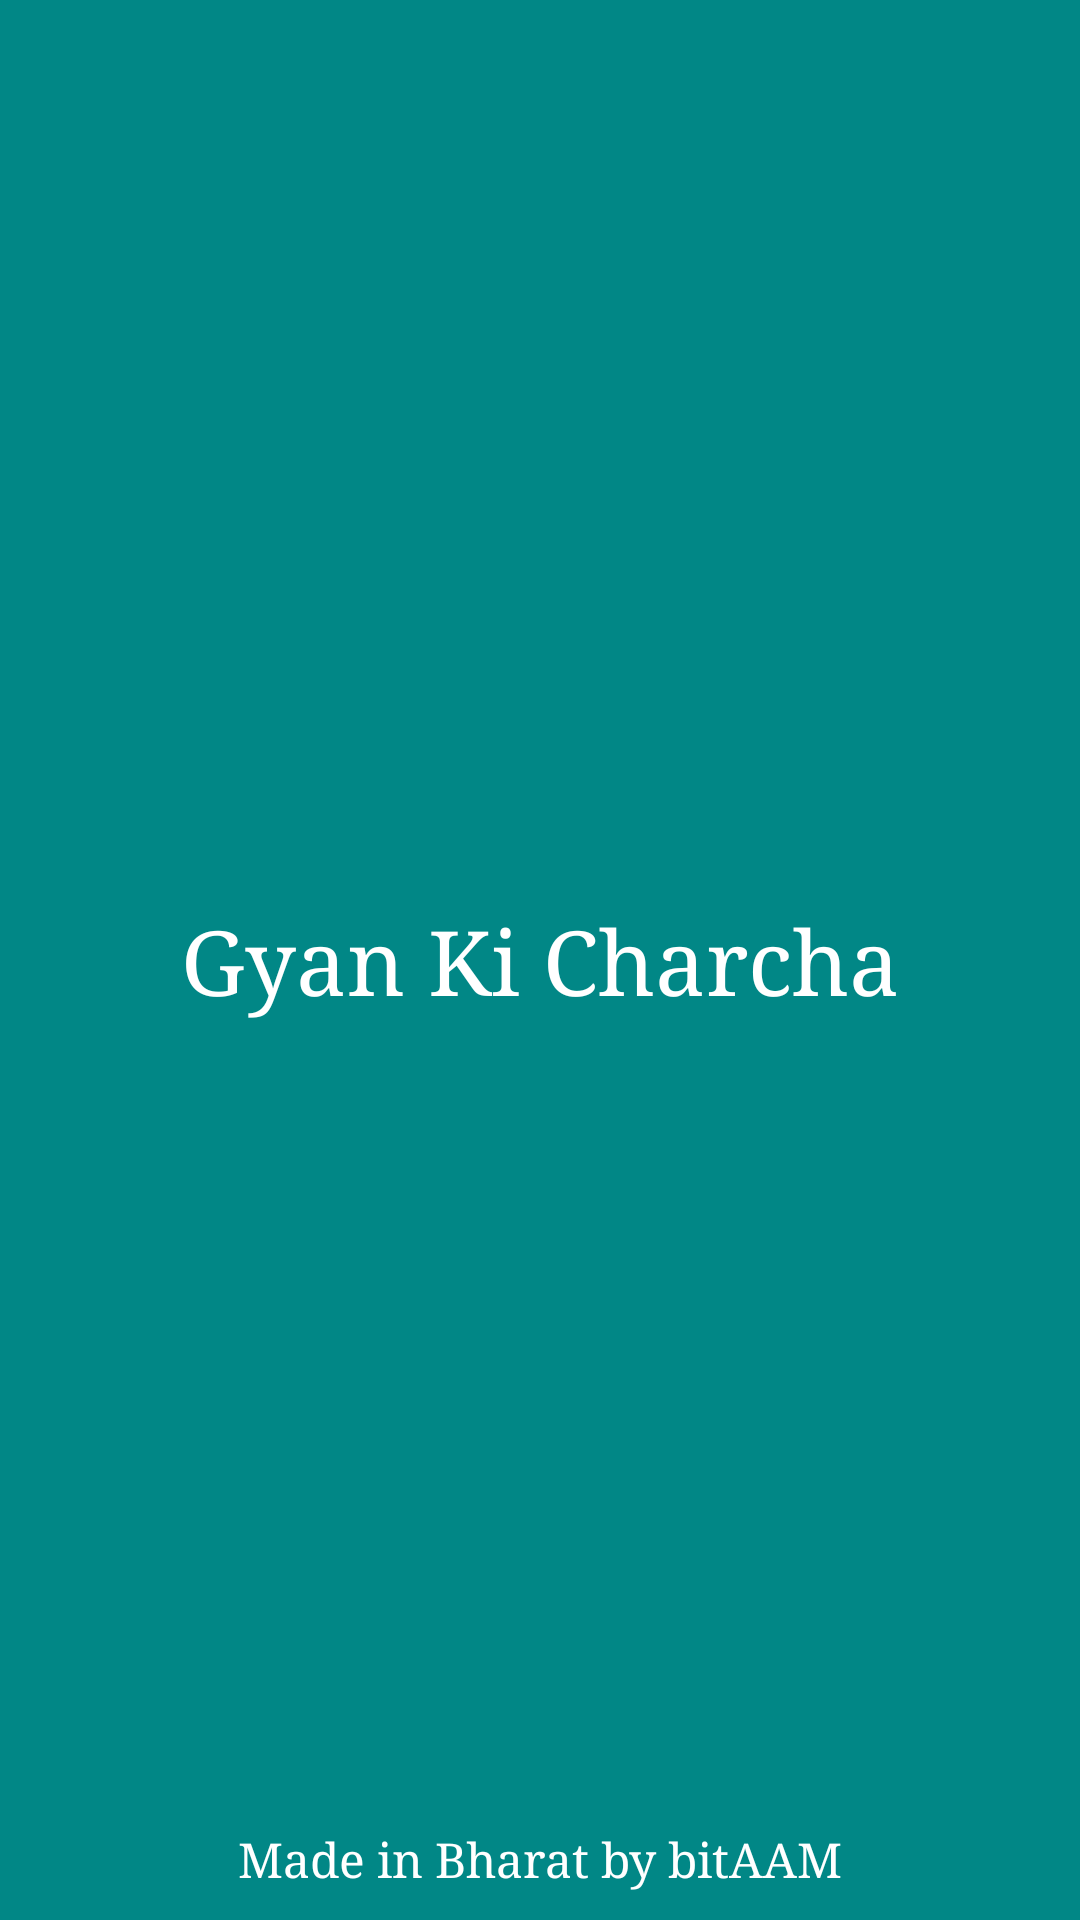

This screen was rendered from an Android layout file. Write that file and the resources it references.
<!-- AndroidManifest.xml: application theme Theme.GyanKiCharcha -->
<!-- res/layout/activity_flash.xml -->
<?xml version="1.0" encoding="utf-8"?>
<RelativeLayout
    xmlns:android="http://schemas.android.com/apk/res/android"
    xmlns:app="http://schemas.android.com/apk/res-auto"
    xmlns:tools="http://schemas.android.com/tools"
    android:layout_width="match_parent"
    android:background="?attr/colorPrimaryVariant"
    android:layout_height="match_parent"
    tools:context=".FlashActivity">

    <TextView
        android:text="Gyan Ki Charcha"
        android:textSize="30sp"
        android:textColor="@android:color/white"
        android:typeface="serif"
        android:layout_centerInParent="true"
        android:gravity="center_horizontal"
        android:layout_width="match_parent"
        android:layout_height="wrap_content"/>

    <TextView
        android:id="@+id/companyTitle"
        android:layout_width="match_parent"
        android:layout_height="wrap_content"
        android:text="Made in Bharat by bitAAM"
        android:layout_margin="10dp"
        android:typeface="serif"
        android:gravity="center_horizontal"
        android:layout_alignParentBottom="true"
        android:textColor="@android:color/white"
        android:textSize="16sp"/>

</RelativeLayout>
<!-- resources referenced by this layout -->
<resources>
  <style name="Theme.GyanKiCharcha" parent="Theme.MaterialComponents.DayNight.NoActionBar">
          
          <item name="colorPrimary">@color/teal_200</item>
          <item name="colorPrimaryVariant">@color/teal_700</item>
          <item name="colorOnPrimary">@color/black</item>
          <item name="colorAccent">@color/teal_700</item>
          
          <item name="colorSecondary">@color/teal_200</item>
          <item name="colorSecondaryVariant">#90B8B4</item>
          <item name="colorOnSecondary">@color/black</item>
          <item name="android:windowBackground">@android:color/white</item>
          
  
          <item name="android:statusBarColor" tools:targetApi="l">?attr/colorPrimaryVariant</item>
          
          <item name="actionModeBackground">@color/item_selecter_color</item>
  
          <item name="android:textColor">@android:color/black</item>
          <item name="windowActionModeOverlay">true</item>
  
          
      </style>
  <color name="teal_200">#FF03DAC5</color>
  <color name="teal_700">#FF018786</color>
  <color name="black">#FF000000</color>
  <color name="item_selecter_color">#805FDED2</color>
</resources>
